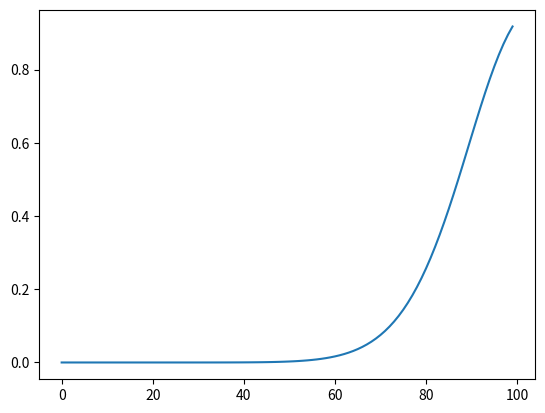

The script that saved this image:
import numpy as np
import scipy.stats as st

import matplotlib.pyplot as plt

def sigmoid(x):
    return (1./(1+np.exp(-x)))

x = np.array(range(100))
y =np.exp(-2.5*(x/float(np.amax(x)))**(10))#(1.+(x/100.)**2)**-6#sigmoid(x**2/100.**2)#
plt.plot(x, y.max()-y)
plt.show()
